Labelled photos from "data", an image-classification folder in DeepLearner7/Hand-Gesture-Recognition. The possible labels are: closed hand, one finger, open palm.

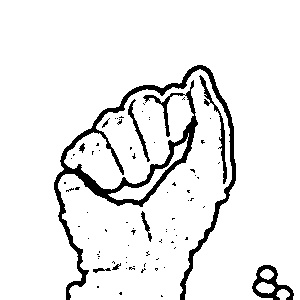
Label: closed hand

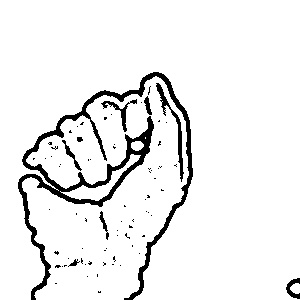
Label: closed hand

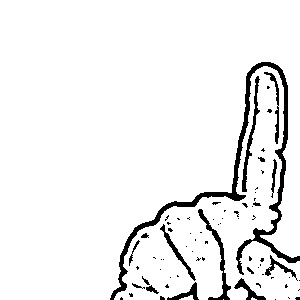
Label: one finger

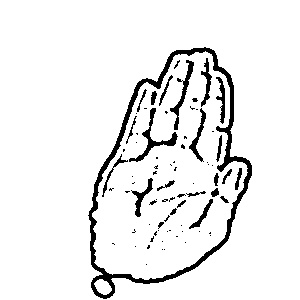
Label: open palm

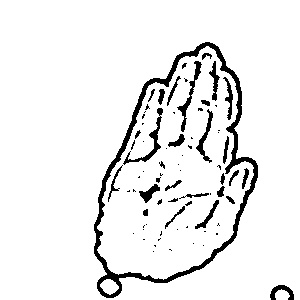
Label: open palm

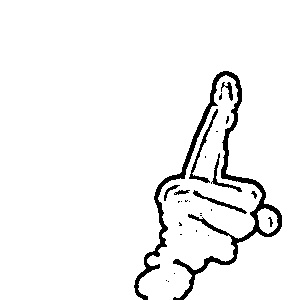
Label: one finger
